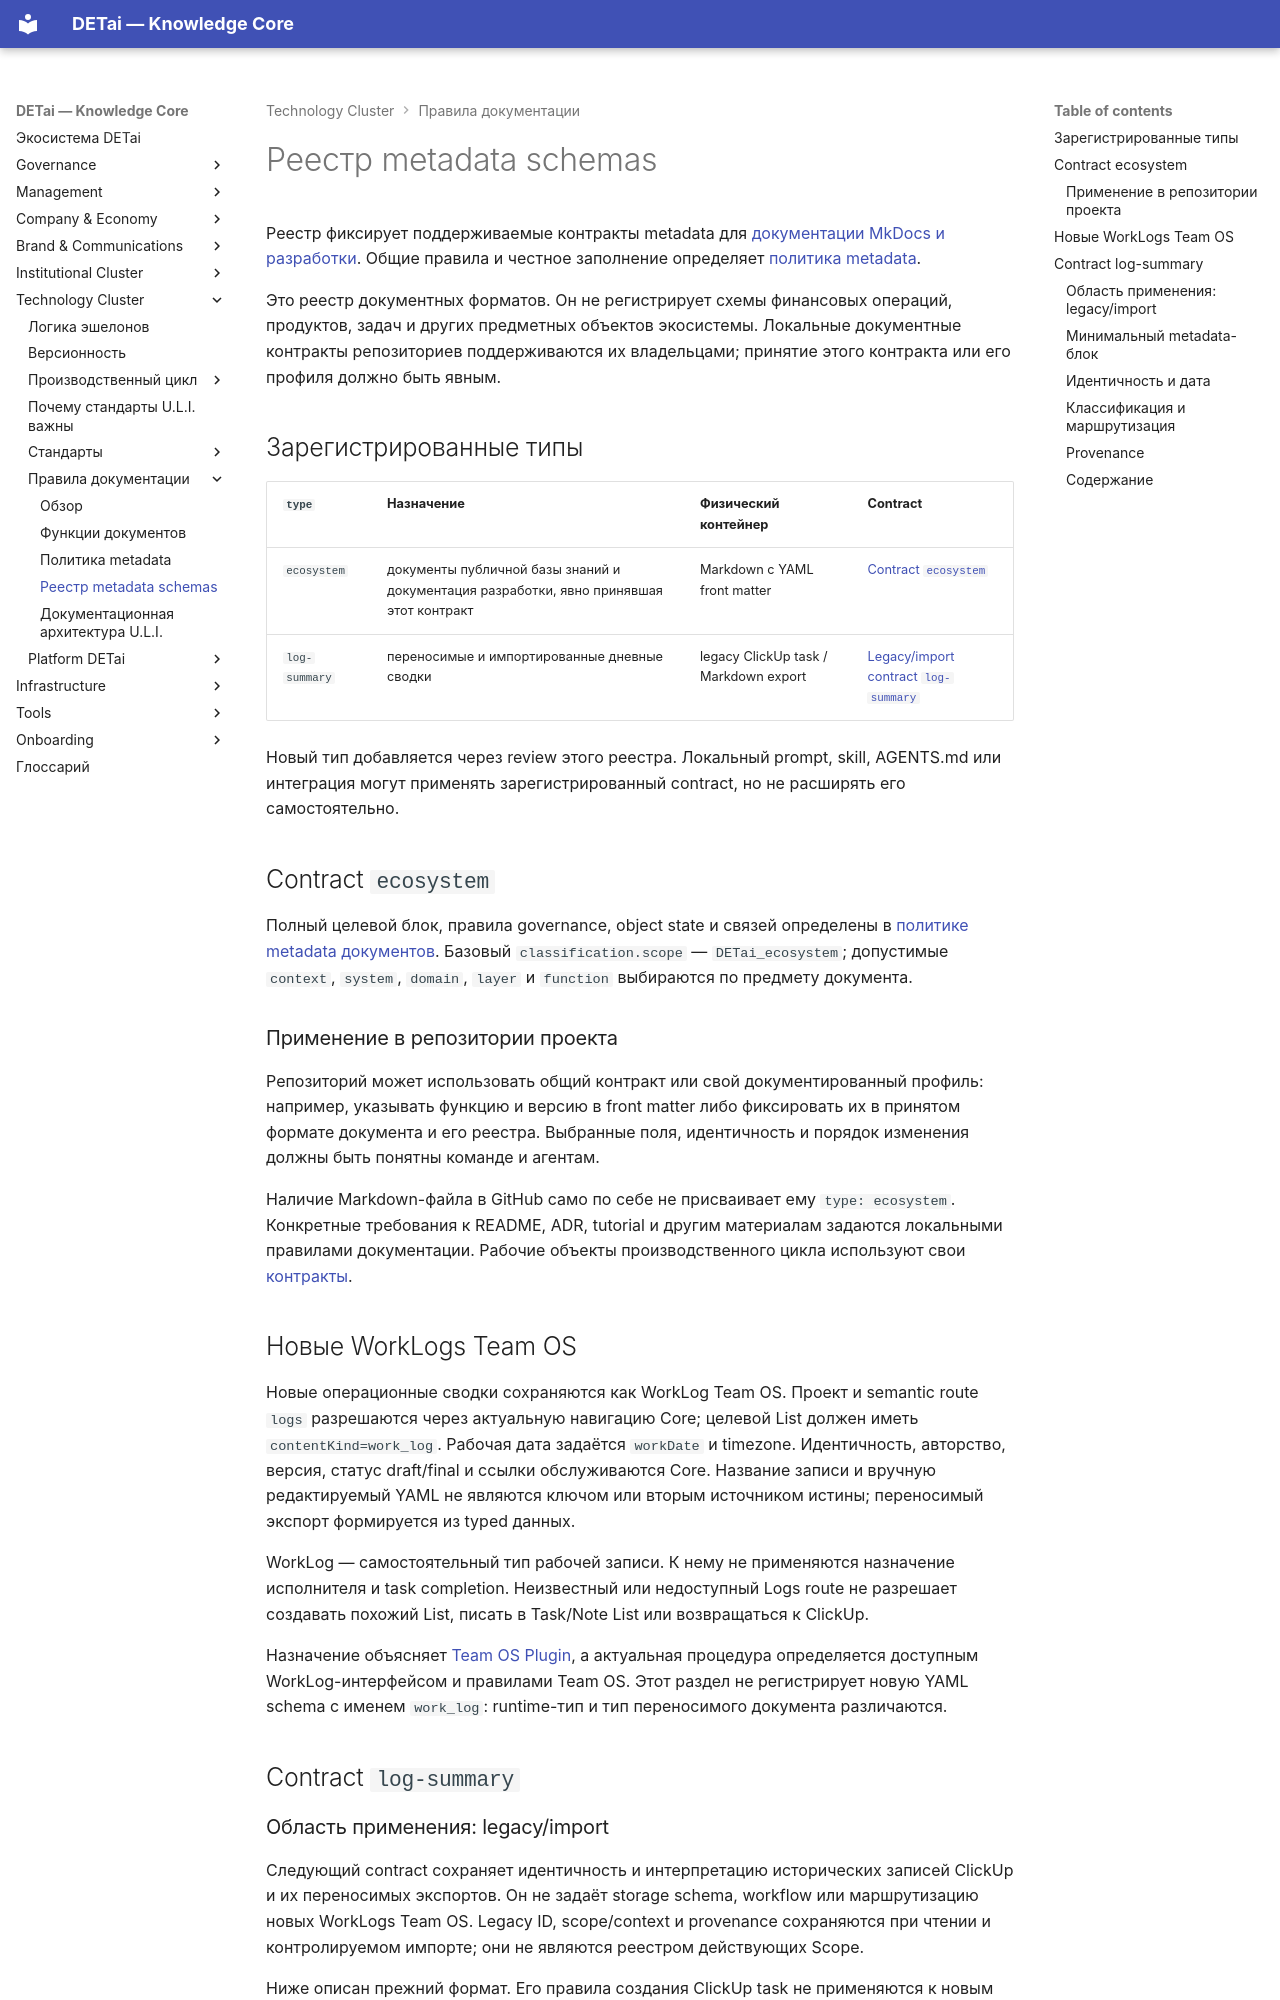

repository: DETai-org/Knowledge_substrate · page: ru/technology/documentation-rules/metadata-schema-registry/index.html · generator: mkdocs

---
type: ecosystem
classification:
  scope: DETai_ecosystem
  context: documentation-rules
  layer: technical-standards
  function: register
  system: technology
  domain: document-metadata
  audiences: [team, editors, developers, agents]
descriptive:
  id: management-layer-docs-ecosystem-metadata-schema-registry
  version: v3
  status: draft
  date_ymd: 2026-10-23
  date_update: 2026-11-01
governance:
  canonicality: working
  visibility: public
  owner_role: knowledge-architect
  approver_role: ecosystem-architect
  review_date: 2026-09-14
object_state:
  architecture_status: canonical
  implementation_status: operational
  evidence_status: not-applicable
  visibility_status: public
links:
  external_links:
    - type: MkDocs_ru
      url: https://docs.detai-x.com/ru/technology/documentation-rules/metadata-schema-registry/
  document_links:
    - schema: ecosystem
      link_type: implements
      linked_document_id: management-layer-docs-ecosystem-document-metadata-policy
    - schema: ecosystem
      link_type: defines
      linked_document_id: management-layer-docs-ecosystem-functions-of-documents
title: Реестр metadata schemas
---

# Реестр metadata schemas

Реестр фиксирует поддерживаемые контракты metadata для
[документации MkDocs и разработки](index.md). Общие правила и честное заполнение
определяет [политика metadata](metadata-policy.md).

Это реестр документных форматов. Он не регистрирует схемы финансовых операций,
продуктов, задач и других предметных объектов экосистемы. Локальные документные
контракты репозиториев поддерживаются их владельцами; принятие этого контракта
или его профиля должно быть явным.

## Зарегистрированные типы

| `type` | Назначение | Физический контейнер | Contract |
|---|---|---|---|
| `ecosystem` | документы публичной базы знаний и документация разработки, явно принявшая этот контракт | Markdown с YAML front matter | [Contract `ecosystem`](#contract-ecosystem) |
| `log-summary` | переносимые и импортированные дневные сводки | legacy ClickUp task / Markdown export | [Legacy/import contract `log-summary`](#contract-log-summary) |

Новый тип добавляется через review этого реестра. Локальный prompt, skill, AGENTS.md или интеграция могут применять зарегистрированный contract, но не расширять его самостоятельно.

## Contract `ecosystem`

Полный целевой блок, правила governance, object state и связей определены в [политике metadata документов](metadata-policy.md). Базовый `classification.scope` — `DETai_ecosystem`; допустимые `context`, `system`, `domain`, `layer` и `function` выбираются по предмету документа.

### Применение в репозитории проекта

Репозиторий может использовать общий контракт или свой документированный профиль:
например, указывать функцию и версию в front matter либо фиксировать их в принятом
формате документа и его реестра. Выбранные поля, идентичность и порядок изменения
должны быть понятны команде и агентам.

Наличие Markdown-файла в GitHub само по себе не присваивает ему `type: ecosystem`.
Конкретные требования к README, ADR, tutorial и другим материалам задаются
локальными правилами документации. Рабочие объекты производственного цикла
используют свои [контракты](../production-cycle/work-model.md).
